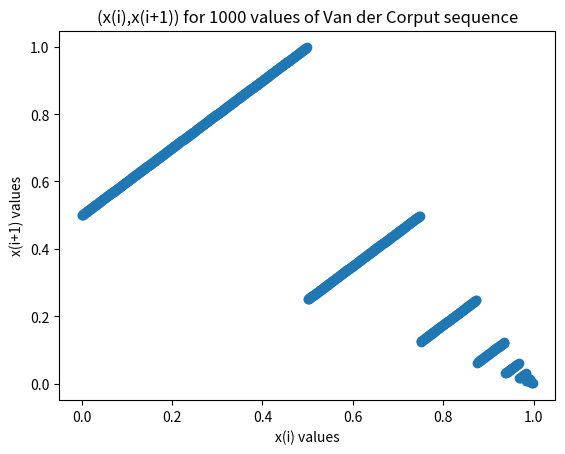
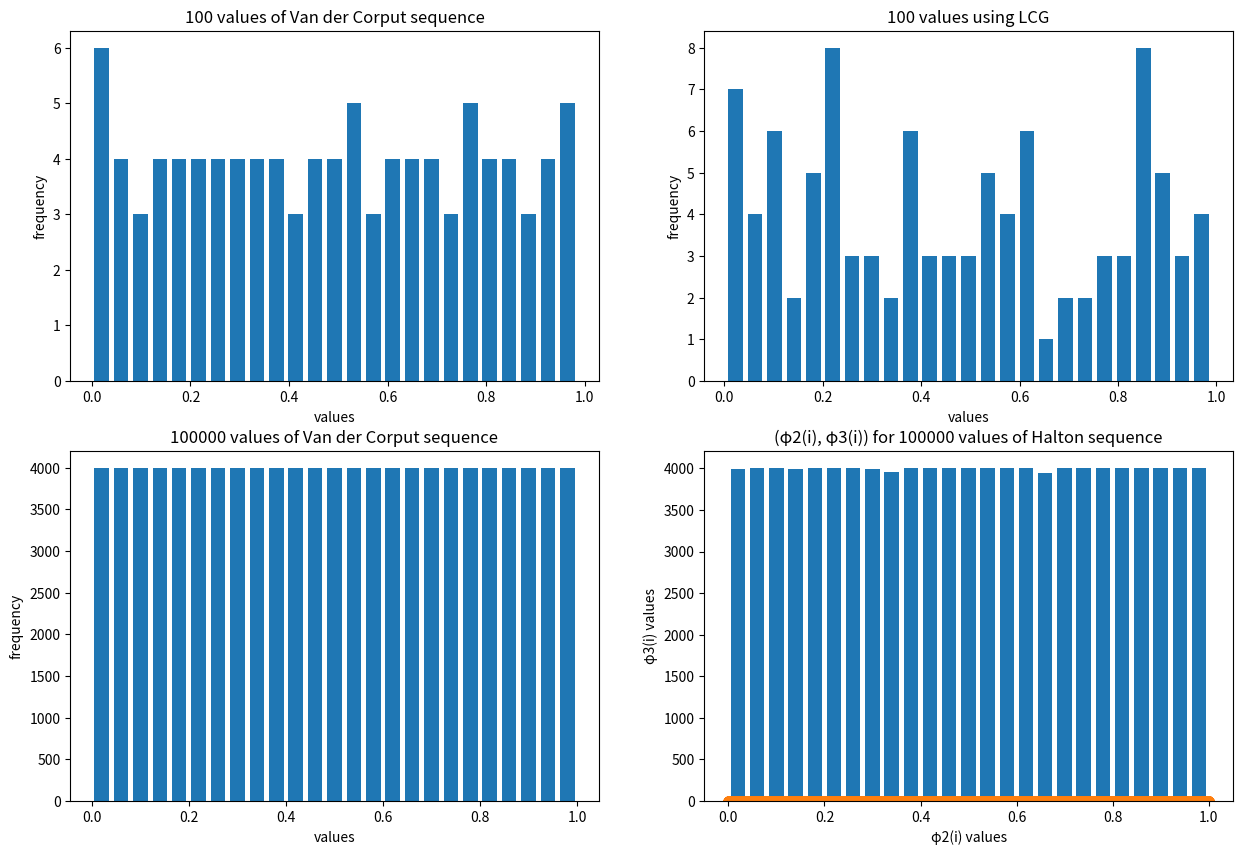

Here is the Python script that generated these plots, in order:
import numpy as np
import matplotlib.pyplot as plt
import math

def generator_VanCorput(n, base):
    X = list()
    for i in range(n):
        loop=i
        x = 0
        p=-1
        while(loop>0):
            x = x+ (loop%base)*(base**p)
            loop = (int)(loop/base)
            p=p-1
        X.append(x)
    return X

def generator_lcg(n):
    x0 = 7
    a = 1229
    b = 1
    m = 2048
    u = list()
    u.append(x0/m)
    for i in range(n):
        x0 = (a * x0 + b) % m
        u.append(x0/m)
    return u

van_seq25 = generator_VanCorput(25,2)
print(van_seq25)

van_seq1000=generator_VanCorput(1000,2)
xi=van_seq1000[0:999]
xi1=van_seq1000[1:1000]
plt.scatter(xi,xi1) #plotting the (x(i),x(i+1)) points on a graph
plt.title('(x(i),x(i+1)) for 1000 values of Van der Corput sequence')
plt.xlabel('x(i) values')
plt.ylabel('x(i+1) values')
plt.show()

van_seq100=generator_VanCorput(100,2)
van_seq100000=generator_VanCorput(100000,2)

print('LCG used: x(i+1)=(1229*x(i)+1)%2048 with x(0)=7')
lcg100=generator_lcg(100)
lcg100000=generator_lcg(100000)

fig = plt.figure(figsize= (15, 10))
plot_1 = fig.add_subplot(221)
plot_1.hist(van_seq100,bins=25,rwidth=0.75)
plot_1.set_title('100 values of Van der Corput sequence')
plot_1.set_xlabel('values')
plot_1.set_ylabel('frequency')

plot_2 = fig.add_subplot(222)
plot_2.hist(lcg100,bins=25,rwidth=0.75)
plot_2.set_title('100 values using LCG')
plot_2.set_xlabel('values')
plot_2.set_ylabel('frequency')

plot_3 = fig.add_subplot(223)
plot_3.hist(van_seq100000,bins=25,rwidth=0.75)
plot_3.set_title('100000 values of Van der Corput sequence')
plot_3.set_xlabel('values')
plot_3.set_ylabel('frequency')

plot_4 = fig.add_subplot(224)
plot_4.hist(lcg100000,bins=25,rwidth=0.75)
plot_4.set_title('100000 values using LCG')
plot_4.set_xlabel('values')
plot_4.set_ylabel('frequency')

plt.show()


f2_100 = generator_VanCorput(100,2)
f2_100000 = generator_VanCorput(100000,2)
f3_100 = generator_VanCorput(100,3)
f3_100000 = generator_VanCorput(100000,3)

#plotting the (f2(i), f3(i)) points on a graph for 100 values
plt.scatter(f2_100, f3_100) 
plt.title('(φ2(i), φ3(i)) for 100 values of Halton sequence')
plt.xlabel('φ2(i) values')
plt.ylabel('φ3(i) values')
plt.show()

#plotting the (φ2(i), φ3(i)) points on a graph for 100000 values
plt.scatter(f2_100000, f3_100000) 
plt.title('(φ2(i), φ3(i)) for 100000 values of Halton sequence')
plt.xlabel('φ2(i) values')
plt.ylabel('φ3(i) values')
plt.show()

